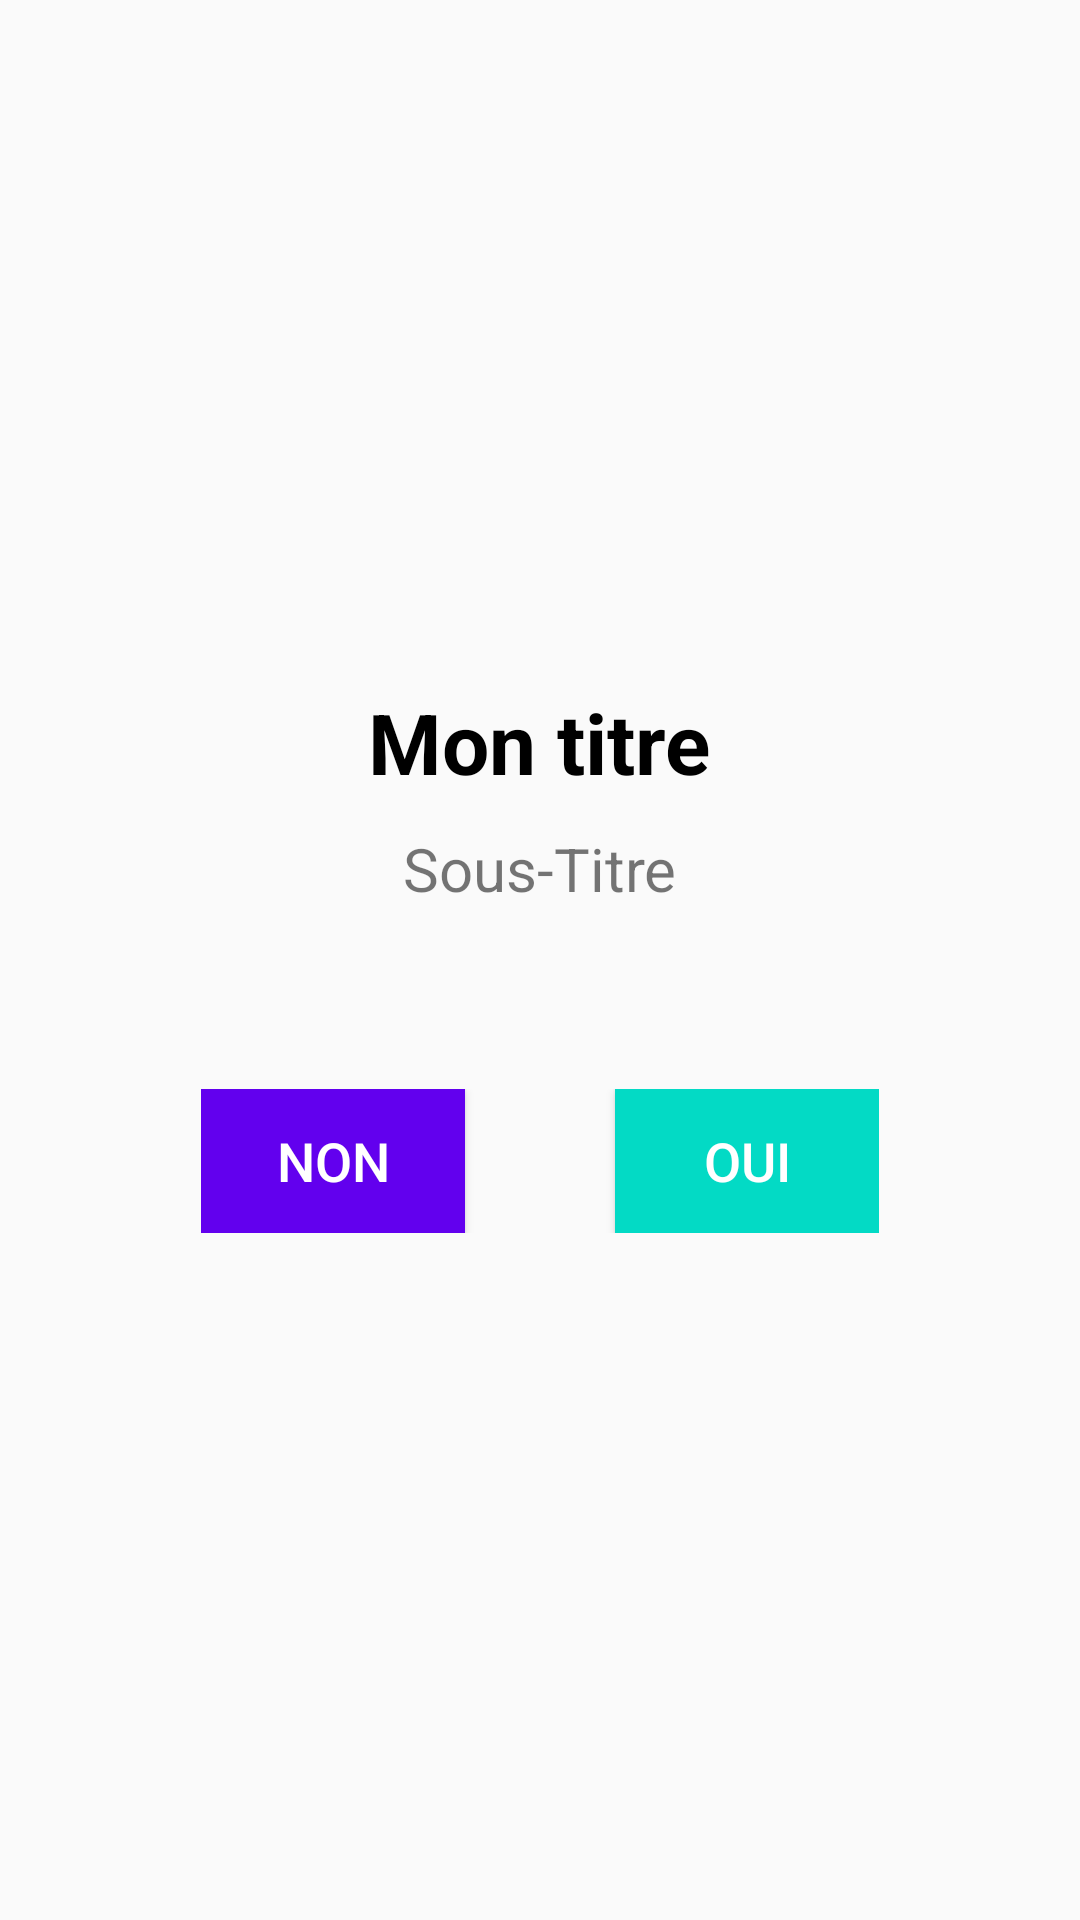

Write the Android layout XML for this screen, with the resource values it uses.
<!-- AndroidManifest.xml: application theme Theme.AppTest2 -->
<!-- res/layout/my_popup_template.xml -->
<?xml version="1.0" encoding="utf-8"?>
<LinearLayout xmlns:android="http://schemas.android.com/apk/res/android"
    android:orientation="vertical"
    android:gravity="center"
    android:layout_width="match_parent"
    android:layout_height="match_parent">

    <TextView
        android:id="@+id/title"
        android:layout_width="wrap_content"
        android:layout_height="wrap_content"
        android:text="Mon titre"
        android:textSize="28sp"
        android:textStyle="bold"
        android:textColor="@color/black"/>
    <TextView
        android:id="@+id/subtitle"
        android:layout_width="wrap_content"
        android:layout_height="wrap_content"
        android:text="Sous-Titre"
        android:textSize="20sp"
        android:layout_margin="@dimen/regular_padding"/>

    <LinearLayout
        android:layout_width="wrap_content"
        android:layout_height="wrap_content"
        android:orientation="horizontal"
        android:layout_marginTop="50dp"
        >
        <Button
            android:id="@+id/no_button"
            android:layout_width="wrap_content"
            android:layout_height="wrap_content"
            android:text="Non"
            android:textSize="18sp"
            android:background="@color/purple_500"
            android:textColor="@color/white"/>

        <Button
            android:id="@+id/yes_button"
            android:layout_width="wrap_content"
            android:layout_height="wrap_content"
            android:text="Oui"
            android:textSize="18sp"
            android:background="@color/teal_200"
            android:textColor="@color/white"
            android:layout_marginLeft="50dp"/>
    </LinearLayout>


</LinearLayout>
<!-- resources referenced by this layout -->
<resources>
  <dimen name="regular_padding">10dp</dimen>
  <style name="Theme.AppTest2" parent="Theme.AppCompat.Light.DarkActionBar">
          
          <item name="colorPrimary">@color/purple_500</item>
          <item name="colorPrimaryDark">@color/purple_700</item>
          <item name="colorAccent">@color/teal_200</item>
          
      </style>
  <!-- not gathered from this repository: default colours our renderer supplied (Android Studio template values) -->
  <color name="purple_500">#FF6200EE</color>
  <color name="purple_700">#FF3700B3</color>
  <color name="teal_200">#FF03DAC5</color>
  <color name="black">#FF000000</color>
  <color name="white">#FFFFFFFF</color>
</resources>
